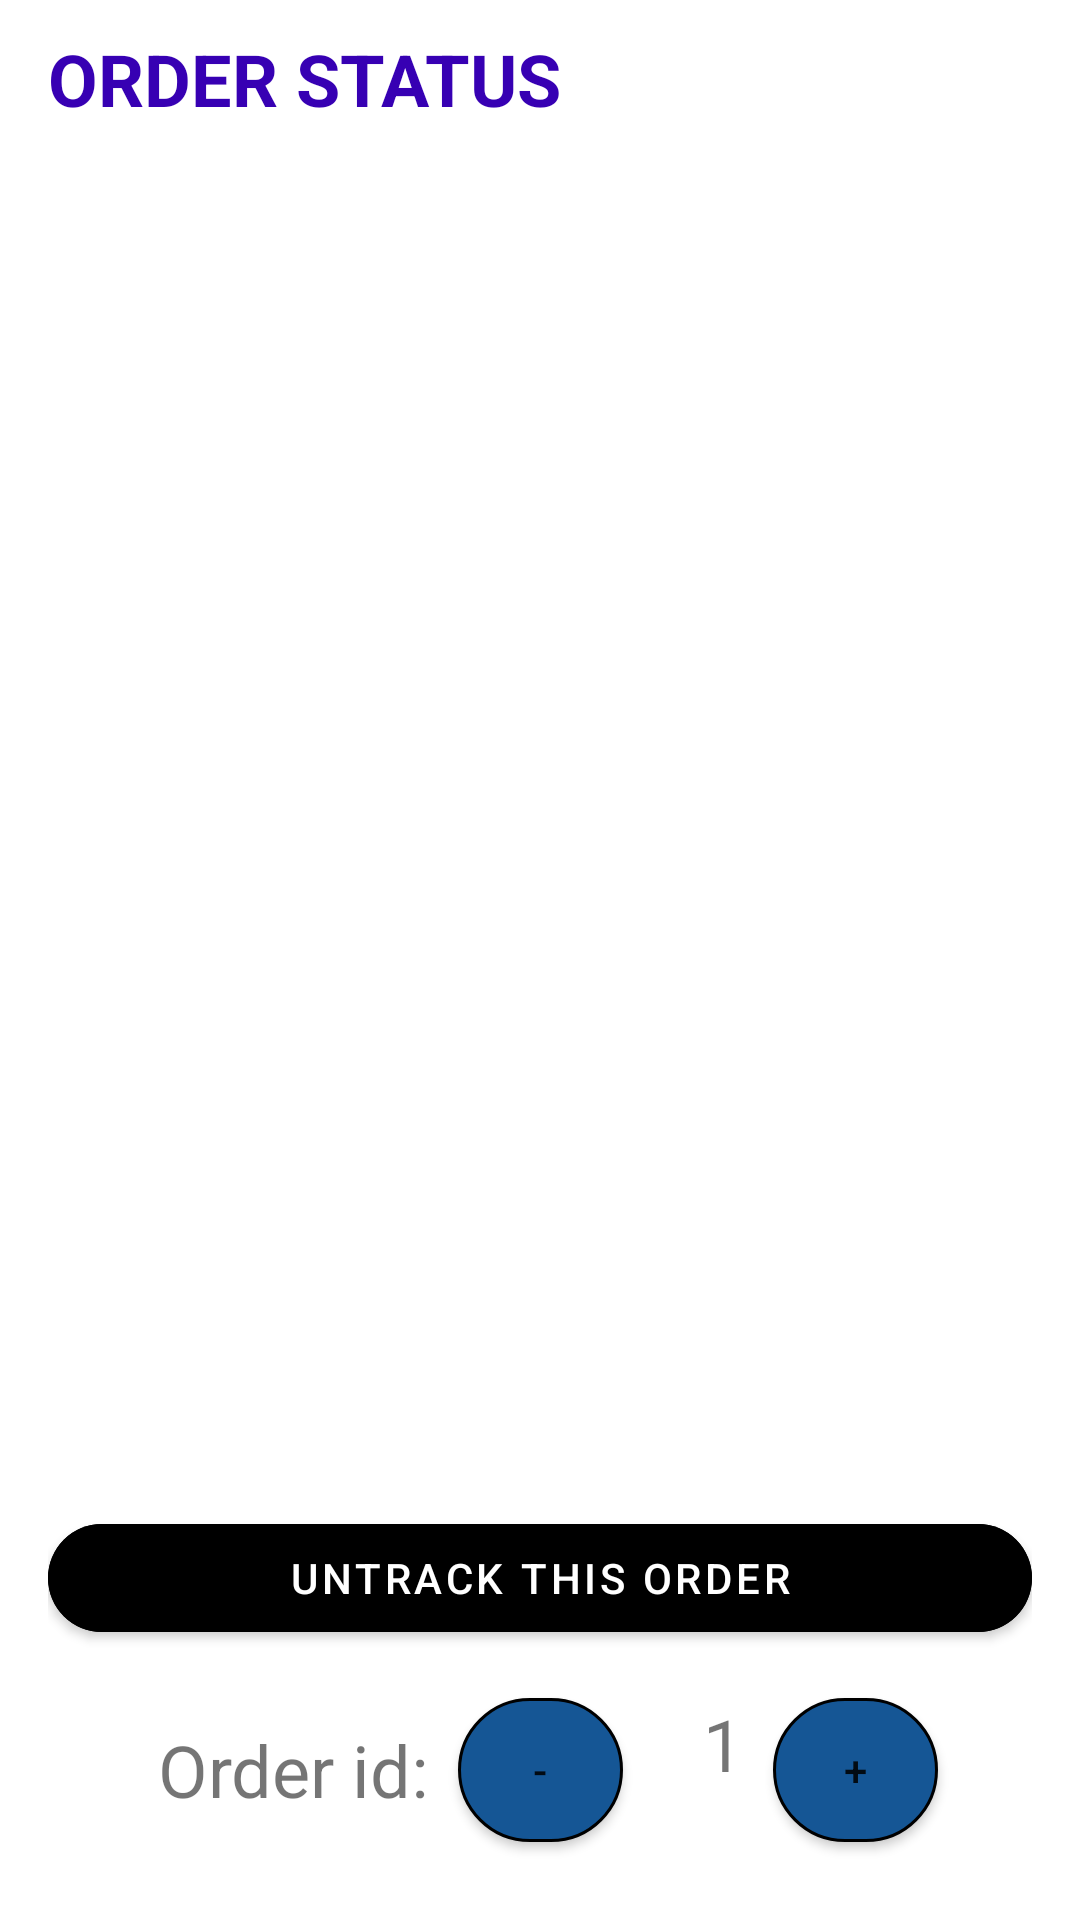

The Android layout XML behind this screen, and the referenced resources:
<!-- AndroidManifest.xml: application theme Theme.PaynDrink -->
<!-- res/layout/activity_status.xml -->
<?xml version="1.0" encoding="utf-8"?>
<androidx.constraintlayout.widget.ConstraintLayout xmlns:android="http://schemas.android.com/apk/res/android"
    xmlns:tools="http://schemas.android.com/tools"
    android:layout_width="match_parent"
    android:layout_height="match_parent"
    xmlns:app="http://schemas.android.com/apk/res-auto"
    android:paddingLeft="16dp"
    android:paddingRight="16dp"
    tools:context=".MenuItemActivity">

    <TextView
        android:id="@+id/tvTitle"
        android:layout_width="wrap_content"
        android:layout_height="wrap_content"
        app:layout_constraintTop_toTopOf="parent"
        app:layout_constraintStart_toStartOf="parent"
        android:paddingTop="10dp"
        android:text="@string/order_status"
        android:textColor="@color/purple_700"
        android:textSize="24sp"
        android:textStyle="bold" />

    <LinearLayout
        android:id="@+id/layoutTop"
        android:layout_width="match_parent"
        android:layout_height="wrap_content"
        android:orientation="horizontal"
        app:layout_constraintTop_toBottomOf="@id/tvTitle">
        <TextView
            android:id="@+id/tvRestaurant"
            android:layout_width="wrap_content"
            android:layout_height="wrap_content"
            android:paddingTop="16dp"
            android:textColor="@color/purple_500"
            android:textSize="20sp"
            android:textStyle="bold" />
        <TextView
            android:id="@+id/tvSeatID"
            android:layout_width="wrap_content"
            android:layout_height="wrap_content"
            android:paddingTop="16dp"
            android:paddingLeft="8dp"
            android:textColor="@color/purple_500"
            android:textSize="18sp"
            android:textStyle="bold" />
    </LinearLayout>

    <TextView
        android:id="@+id/tvOrderPlaced"
        android:layout_width="wrap_content"
        android:layout_height="wrap_content"
        app:layout_constraintTop_toBottomOf="@id/layoutTop"
        app:layout_constraintStart_toStartOf="parent"
        android:paddingTop="5dp"
        android:textColor="@color/purple_500"
        android:textSize="14sp"
        android:textStyle="bold" />

    <TextView
        android:id="@+id/tvOrderStatus"
        android:layout_width="wrap_content"
        android:layout_height="wrap_content"
        app:layout_constraintTop_toBottomOf="@id/tvOrderPlaced"
        app:layout_constraintStart_toStartOf="parent"
        android:paddingTop="10dp"
        android:textColor="@color/purple"
        android:textSize="18sp"
        android:textStyle="bold" />

    <TextView
        android:id="@+id/tvOrderMessage"
        android:layout_width="wrap_content"
        android:layout_height="wrap_content"
        app:layout_constraintTop_toBottomOf="@id/tvOrderStatus"
        app:layout_constraintStart_toStartOf="parent"
        android:paddingTop="10dp"
        android:textSize="16sp"
        android:textStyle="bold" />

    <androidx.recyclerview.widget.RecyclerView
        android:id="@+id/rv_status_items"
        android:layout_width="match_parent"
        android:layout_height="wrap_content"
        android:layout_marginTop="20dp"
        app:layout_constrainedHeight="true"
        app:layout_constraintVertical_chainStyle="packed"
        app:layout_constraintTop_toBottomOf="@id/tvOrderMessage"
        app:layout_constraintStart_toStartOf="parent"
        android:background="@color/cardview_light_background"
        android:orientation="horizontal">
    </androidx.recyclerview.widget.RecyclerView>

    <TextView
        android:id="@+id/tvPrice"
        android:layout_width="match_parent"
        android:layout_height="wrap_content"
        app:layout_constraintTop_toBottomOf="@id/rv_status_items"
        app:layout_constraintStart_toStartOf="parent"
        android:paddingTop="10dp"
        android:textColor="@color/green"
        android:textSize="16sp"
        android:textStyle="bold" />

    <com.google.android.material.button.MaterialButton
        android:id="@+id/btnDelete"
        android:layout_width="match_parent"
        android:layout_height="wrap_content"
        app:layout_constraintBottom_toTopOf="@+id/layoutBottom"
        app:layout_constraintStart_toStartOf="parent"
        android:layout_marginBottom="10dp"
        android:backgroundTint="@color/red"
        app:cornerRadius="100dp"
        android:text="@string/delete_tracking" />

    <LinearLayout
        android:id="@+id/layoutBottom"
        android:layout_width="match_parent"
        android:layout_height="60dp"
        android:layout_marginBottom="20dp"
        app:layout_constraintBottom_toBottomOf="parent"
        app:layout_constraintStart_toStartOf="parent"
        android:gravity="center"
        android:orientation="horizontal">

        <TextView
            android:id="@+id/tvSelectOrder"
            android:layout_width="wrap_content"
            android:layout_height="wrap_content"
            android:layout_marginLeft="5dp"
            android:gravity="center"
            android:inputType="number"
            android:minHeight="50dp"
            android:paddingEnd="10dp"
            android:text="Order id:"
            android:textSize="24sp" />

        <Button
            android:id="@+id/btnMinus"
            android:layout_width="55dp"
            android:layout_height="wrap_content"
            android:background="@drawable/rounded"
            android:text="-" />

        <TextView
            android:id="@+id/tvOrderID"
            android:layout_width="40dp"
            android:layout_height="wrap_content"
            android:layout_marginLeft="5dp"
            android:layout_marginRight="5dp"
            android:gravity="end"
            android:inputType="number"
            android:minHeight="50dp"
            android:paddingStart="5dp"
            android:paddingEnd="5dp"
            android:text="@string/_1"
            android:textSize="24sp" />

        <Button
            android:id="@+id/btnPlus"
            android:layout_width="55dp"
            android:layout_height="wrap_content"
            android:background="@drawable/rounded"
            android:text="@string/plus" />

    </LinearLayout>

</androidx.constraintlayout.widget.ConstraintLayout>
<!-- resources referenced by this layout -->
<resources>
  <!-- drawable rounded (drawable) -->
  <?xml version="1.0" encoding="utf-8"?>
  <shape xmlns:android="http://schemas.android.com/apk/res/android"
      android:shape="rectangle">
      <corners android:radius="100dp" />
      <stroke android:width="1dp"  />
      <solid android:color="#155695" />
  </shape>
  <string name="_1">1</string>
  <string name="delete_tracking">Untrack this order</string>
  <string name="order_status">ORDER STATUS</string>
  <string name="plus">+</string>
  <style name="Theme.PaynDrink" parent="Theme.MaterialComponents.DayNight.DarkActionBar">
          
          <item name="colorPrimary">@color/purple_500</item>
          <item name="colorPrimaryVariant">@color/purple_700</item>
          <item name="colorOnPrimary">@color/white</item>
          
          <item name="colorSecondary">@color/teal_200</item>
          <item name="colorSecondaryVariant">@color/teal_700</item>
          <item name="colorOnSecondary">@color/black</item>
          
          <item name="android:statusBarColor">?attr/colorPrimaryVariant</item>
          
      </style>
  <!-- not gathered from this repository: default colours our renderer supplied (Android Studio template values) -->
  <color name="purple_500">#FF6200EE</color>
  <color name="purple_700">#FF3700B3</color>
  <color name="teal_200">#FF03DAC5</color>
  <color name="teal_700">#FF018786</color>
  <color name="black">#FF000000</color>
  <color name="white">#FFFFFFFF</color>
</resources>
